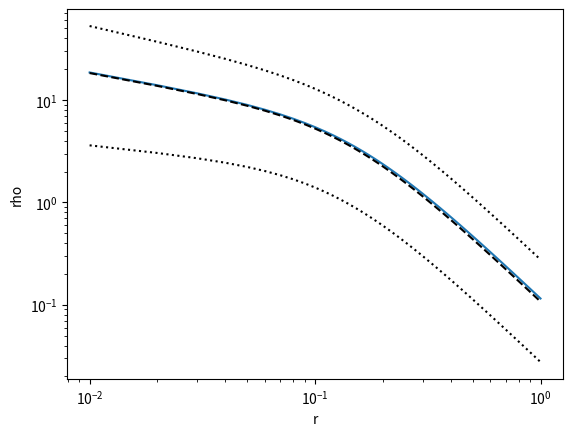

The matplotlib source for this figure:
# Plot histograms
import matplotlib.pyplot as plt

# Set resolution
res = 100

###################### Calculate true profiles ######################
r = []
TTrue = []
rhoTrue = []

## True density parameters
rcrho = 0.15
nrho = 1.
arho = 0.8
brho = 0.7 # NOT FITTED FOR

## True temperature parameters
rcT = 0.15
nT = 5. # NOT FITTED FOR
aT = 2.5
bT = 0.7

for i in range(res):
	r.append((i+1.)/res)
	TTrue.append( nT * (1 + aT * r[i]/rcT) / ((1 + (r[i] / rcT)**2)**bT) )
	rhoTrue.append( nrho**2 * (r[i]/res /rcrho)**(-1/2*arho) / (1 + (r[i]/rcrho)**2)**(3/2 * brho - 1/4*arho) )

###################### Calculate low MCMC profiles ######################
TMCMClow = []
rhoMCMClow = []

## True density parameters
rcrho = 0.13
nrho = 0.85
arho = 0.45
brho = 0.7 # NOT FITTED FOR

## True temperature parameters
rcT = 0.125
nT = 5. # NOT FITTED FOR
aT = 1.
bT = 0.5

for i in range(res):
	TMCMClow.append( nT * (1 + aT * r[i]/rcT) / ((1 + (r[i] / rcT)**2)**bT) )
	rhoMCMClow.append( nrho**2 * (r[i]/res /rcrho)**(-1/2*arho) / (1 + (r[i]/rcrho)**2)**(3/2 * brho - 1/4*arho) )

###################### Calculate mean MCMC profiles ######################
TMCMCmean = []
rhoMCMCmean = []

## True density parameters
rcrho = 0.145
nrho = 1.
arho = 0.8
brho = 0.7 # NOT FITTED FOR

## True temperature parameters
rcT = 0.145
nT = 5 # NOT FITTED FOR
aT = 1.5
bT = 0.7

for i in range(res):
	TMCMCmean.append( nT * (1 + aT * r[i]/rcT) / ((1 + (r[i] / rcT)**2)**bT) )
	rhoMCMCmean.append( nrho**2 * (r[i]/res /rcrho)**(-1/2*arho) / (1 + (r[i]/rcrho)**2)**(3/2 * brho - 1/4*arho) )

###################### Calculate max MCMC profiles ######################
TMCMCmax = []
rhoMCMCmax = []

## True density parameters
rcrho = 0.16
nrho = 1.15
arho = 1.
brho = 0.7 # NOT FITTED FOR

## True temperature parameters
rcT = 0.16
nT = 5. # NOT FITTED FOR
aT = 2.2
bT = 0.8

for i in range(res):
	TMCMCmax.append( nT * (1 + aT * r[i]/rcT) / ((1 + (r[i] / rcT)**2)**bT) )
	rhoMCMCmax.append( nrho**2 * (r[i]/res /rcrho)**(-1/2*arho) / (1 + (r[i]/rcrho)**2)**(3/2 * brho - 1/4*arho) )
	
######################        PLOTTING         ######################

## Plot Temperature

# plt.semilogx()
# 
# plt.xlabel('r') 
# plt.ylabel('T')
# 
# plt.plot(r, TTrue)
# plt.plot(r, TMCMClow, 'k:')
# plt.plot(r, TMCMCmean, 'k--')
# plt.plot(r, TMCMCmax, 'k:')

## Plot density

plt.loglog()

plt.xlabel('r') 
plt.ylabel('rho')

plt.plot(r, rhoTrue)
plt.plot(r, rhoMCMClow, 'k:')
plt.plot(r, rhoMCMCmean, 'k--')
plt.plot(r, rhoMCMCmax, 'k:')